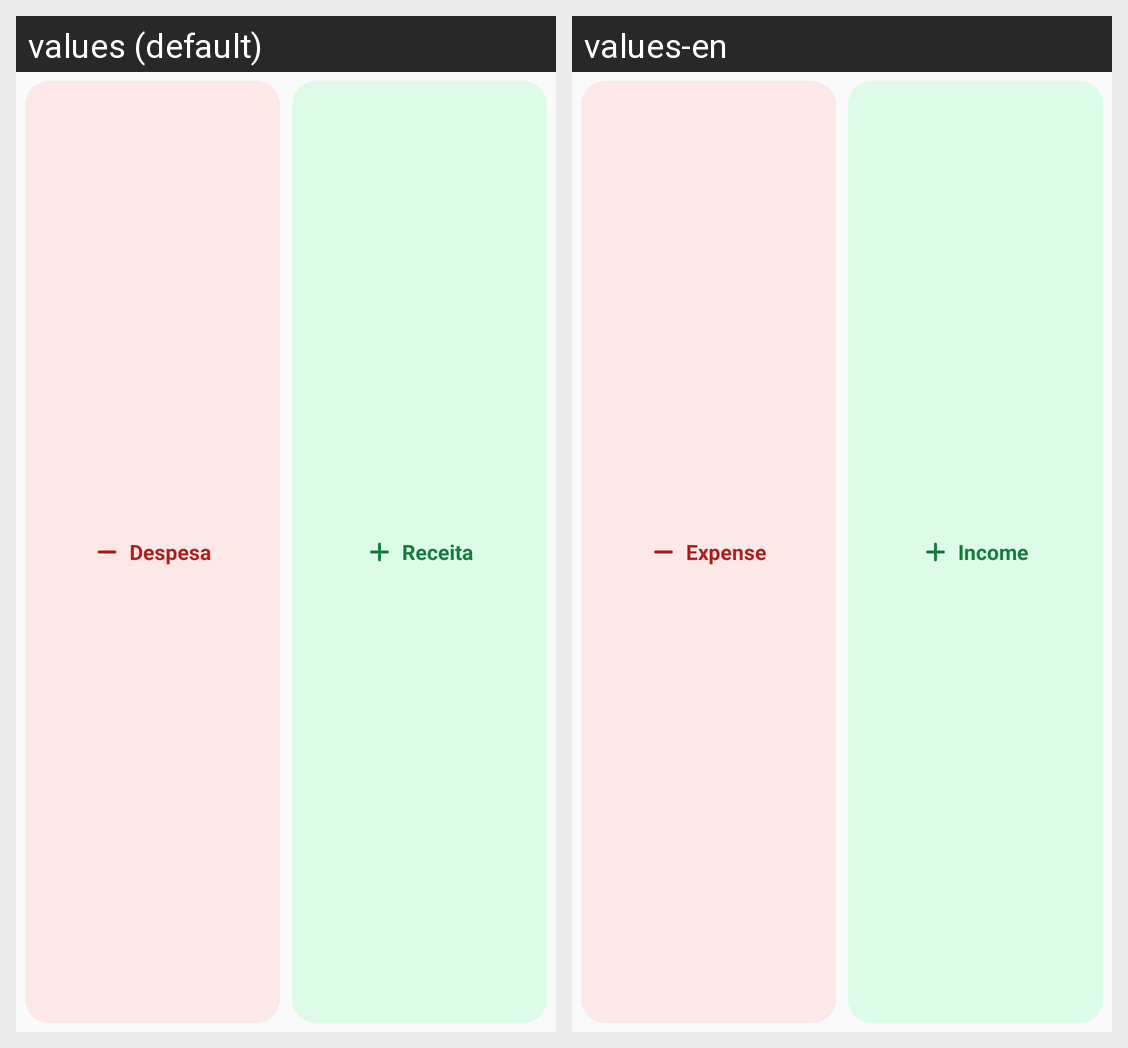

The same Android screen rendered under two of its app's locales, left to right. List the strings drawn on it with the default value and each locale's translation.
Android screen res/layout/widget_quick_add.xml rendered under 2 locales, left to right: values (default), values-en. Device: Nexus 5 (rendered at 1080×1920; each locale shown at half size, 540×960, under a caption strip naming it); theme AppTheme.
Strings drawn on this screen, with the default value and each locale's value (text and hints the layout hard-codes, and strings that could not be matched under every locale, appear in the picture but are not listed):

widget_expense
  values: Despesa
  values-en: Expense

widget_income
  values: Receita
  values-en: Income
